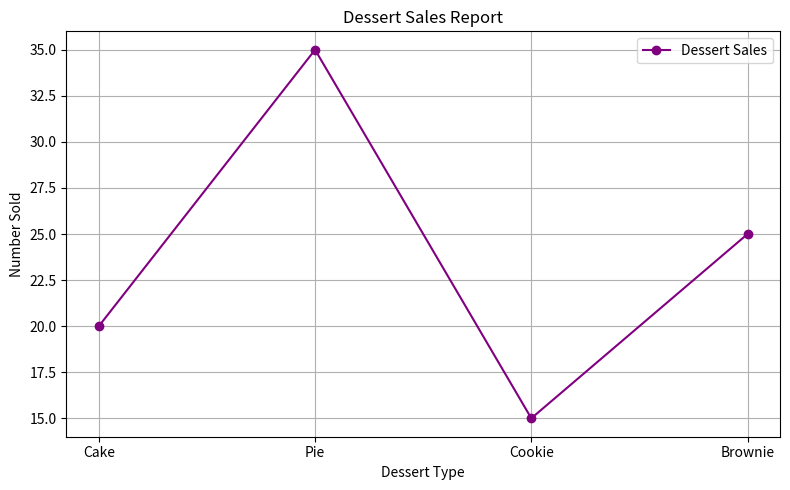

Python code for this plot:
import matplotlib.pyplot as plt

# Sample data
desserts = ['Cake', 'Pie', 'Cookie', 'Brownie']  # X-axis: Labels (strings)
sales = [20, 35, 15, 25]                         # Y-axis: Sales numbers (integers)

# Plotting the data
plt.figure(figsize=(8, 5))  # Set size of the chart
plt.plot(desserts, sales, marker='o', color='purple', label='Dessert Sales')

# Adding labels and title
plt.xlabel('Dessert Type')
plt.ylabel('Number Sold')
plt.title('Dessert Sales Report')
plt.grid(True)
plt.legend()
plt.tight_layout()

# Show the chart
plt.show()
